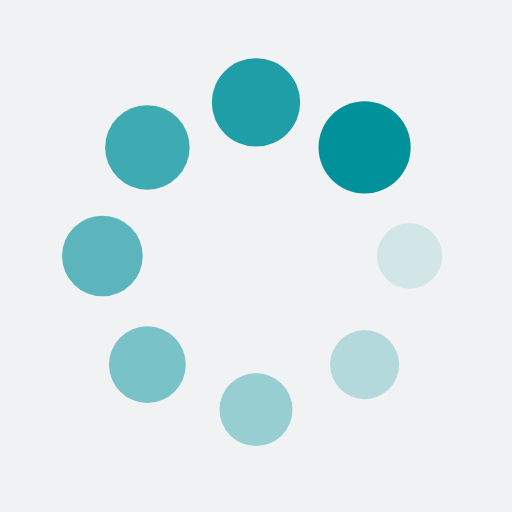
t = 0.00 s
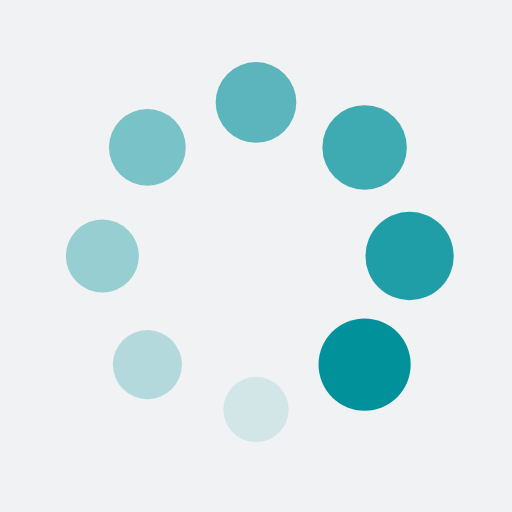
t = 0.25 s
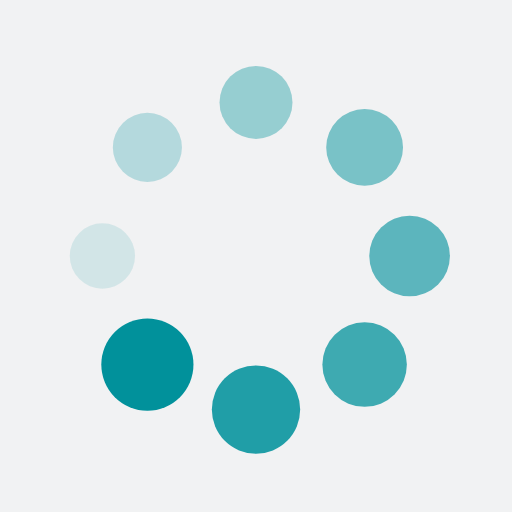
t = 0.50 s
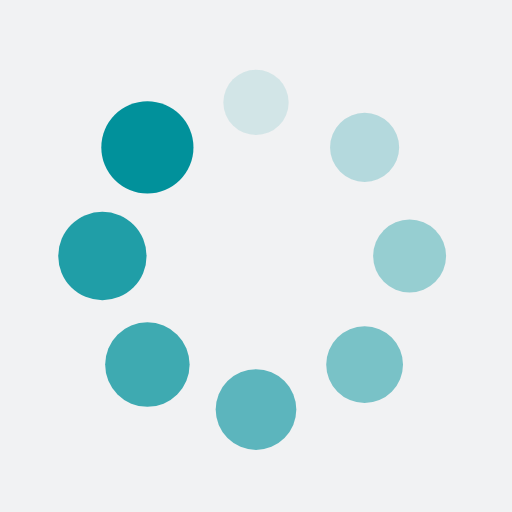
t = 0.75 s

The animated SVG that drew these frames (rendered in a browser with its animation timeline set to each time). Animation: 16 SMIL elements (animate=8,animateTransform=8); one cycle of 1.00 s, repeats indefinitely.

<?xml version="1.0" encoding="utf-8"?>
<svg xmlns="http://www.w3.org/2000/svg" xmlns:xlink="http://www.w3.org/1999/xlink" style="margin: auto; background: rgb(241, 242, 243); display: block; shape-rendering: auto;" width="200px" height="200px" viewBox="0 0 100 100" preserveAspectRatio="xMidYMid">
<g transform="translate(80,50)">
<g transform="rotate(0)">
<circle cx="0" cy="0" r="6" fill="#01919b" fill-opacity="1" transform="scale(1.40482 1.40482)">
  <animateTransform attributeName="transform" type="scale" begin="-0.875s" values="1.5 1.5;1 1" keyTimes="0;1" dur="1s" repeatCount="indefinite"></animateTransform>
  <animate attributeName="fill-opacity" keyTimes="0;1" dur="1s" repeatCount="indefinite" values="1;0" begin="-0.875s"></animate>
</circle>
</g>
</g><g transform="translate(71.21320343559643,71.21320343559643)">
<g transform="rotate(45)">
<circle cx="0" cy="0" r="6" fill="#01919b" fill-opacity="0.875" transform="scale(1.46732 1.46732)">
  <animateTransform attributeName="transform" type="scale" begin="-0.75s" values="1.5 1.5;1 1" keyTimes="0;1" dur="1s" repeatCount="indefinite"></animateTransform>
  <animate attributeName="fill-opacity" keyTimes="0;1" dur="1s" repeatCount="indefinite" values="1;0" begin="-0.75s"></animate>
</circle>
</g>
</g><g transform="translate(50,80)">
<g transform="rotate(90)">
<circle cx="0" cy="0" r="6" fill="#01919b" fill-opacity="0.75" transform="scale(1.02982 1.02982)">
  <animateTransform attributeName="transform" type="scale" begin="-0.625s" values="1.5 1.5;1 1" keyTimes="0;1" dur="1s" repeatCount="indefinite"></animateTransform>
  <animate attributeName="fill-opacity" keyTimes="0;1" dur="1s" repeatCount="indefinite" values="1;0" begin="-0.625s"></animate>
</circle>
</g>
</g><g transform="translate(28.786796564403577,71.21320343559643)">
<g transform="rotate(135)">
<circle cx="0" cy="0" r="6" fill="#01919b" fill-opacity="0.625" transform="scale(1.09232 1.09232)">
  <animateTransform attributeName="transform" type="scale" begin="-0.5s" values="1.5 1.5;1 1" keyTimes="0;1" dur="1s" repeatCount="indefinite"></animateTransform>
  <animate attributeName="fill-opacity" keyTimes="0;1" dur="1s" repeatCount="indefinite" values="1;0" begin="-0.5s"></animate>
</circle>
</g>
</g><g transform="translate(20,50.00000000000001)">
<g transform="rotate(180)">
<circle cx="0" cy="0" r="6" fill="#01919b" fill-opacity="0.5" transform="scale(1.15482 1.15482)">
  <animateTransform attributeName="transform" type="scale" begin="-0.375s" values="1.5 1.5;1 1" keyTimes="0;1" dur="1s" repeatCount="indefinite"></animateTransform>
  <animate attributeName="fill-opacity" keyTimes="0;1" dur="1s" repeatCount="indefinite" values="1;0" begin="-0.375s"></animate>
</circle>
</g>
</g><g transform="translate(28.78679656440357,28.786796564403577)">
<g transform="rotate(225)">
<circle cx="0" cy="0" r="6" fill="#01919b" fill-opacity="0.375" transform="scale(1.21732 1.21732)">
  <animateTransform attributeName="transform" type="scale" begin="-0.25s" values="1.5 1.5;1 1" keyTimes="0;1" dur="1s" repeatCount="indefinite"></animateTransform>
  <animate attributeName="fill-opacity" keyTimes="0;1" dur="1s" repeatCount="indefinite" values="1;0" begin="-0.25s"></animate>
</circle>
</g>
</g><g transform="translate(49.99999999999999,20)">
<g transform="rotate(270)">
<circle cx="0" cy="0" r="6" fill="#01919b" fill-opacity="0.25" transform="scale(1.27982 1.27982)">
  <animateTransform attributeName="transform" type="scale" begin="-0.125s" values="1.5 1.5;1 1" keyTimes="0;1" dur="1s" repeatCount="indefinite"></animateTransform>
  <animate attributeName="fill-opacity" keyTimes="0;1" dur="1s" repeatCount="indefinite" values="1;0" begin="-0.125s"></animate>
</circle>
</g>
</g><g transform="translate(71.21320343559643,28.78679656440357)">
<g transform="rotate(315)">
<circle cx="0" cy="0" r="6" fill="#01919b" fill-opacity="0.125" transform="scale(1.34232 1.34232)">
  <animateTransform attributeName="transform" type="scale" begin="0s" values="1.5 1.5;1 1" keyTimes="0;1" dur="1s" repeatCount="indefinite"></animateTransform>
  <animate attributeName="fill-opacity" keyTimes="0;1" dur="1s" repeatCount="indefinite" values="1;0" begin="0s"></animate>
</circle>
</g>
</g>
<!-- [ldio] generated by https://loading.io/ --></svg>